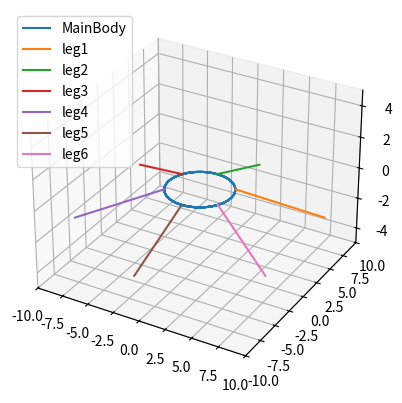

Reproduce this figure in Python.
from math import *
import numpy as np
import time

import matplotlib.pyplot as plt
from mpl_toolkits.mplot3d import Axes3D
from matplotlib import cm

fig = plt.figure()
ax = fig.add_subplot(111, projection='3d')
ax.set_xlim3d(-10, 10)
ax.set_ylim3d(-10, 10)
ax.set_zlim3d(-5, 5)

body_r = 3

def get_end_pos(t1, t2, t3, leg):
    L1 = 4
    L2 = 5
    body_r = 3
    start_t = leg * pi/3 - pi/6
    start_pos = [body_r*cos(start_t), body_r*sin(start_t)]

    r = sqrt(L1**2 + L2**2 - 2*L1*L2*cos(t3*pi/180))
    phi = (90-t2)*pi/180+asin(L2*sin(t3*pi/180)/r)
    theta = t1*pi/180+start_t

    x = r*cos(theta)*sin(phi)+start_pos[0]
    y = r*sin(theta)*sin(phi)+start_pos[1]
    z = r*cos(phi)

    return [start_pos + [0], [x, y, z]]


theta = np.linspace(-4 * np.pi, 4 * np.pi, 100)
z = [0]*len(theta)
x = body_r * np.sin(theta)
y = body_r * np.cos(theta)
ax.plot(x, y, z, label='MainBody')
plt.ion()
plt.show()
for i in range(6):
    line = get_end_pos(0, 20, 120, i+1)
    line_xyz = [[line[end][var] for end in range(len(line))] for var in range(3)]
    ax.plot(line_xyz[0], line_xyz[1], line_xyz[2], label='leg%d' %(i+1))
    ax.legend()

plt.draw()
time.sleep(3)